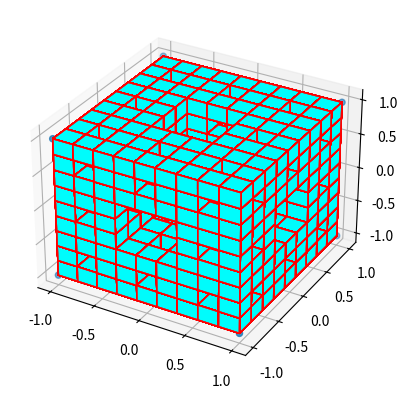

Generate this figure with matplotlib:
#
#  Fracteur Copyright (c) 2023 LyFlow and Florely
#  This program comes with ABSOLUTELY NO WARRANTY; for details type `show w'.
#  This is free software, and you are welcome to redistribute it under certain conditions; type `show c' for details.
#

from matplotlib import pyplot as plt
from mpl_toolkits.mplot3d.art3d import Poly3DCollection
import numpy as np

hauteur = 2
largeur = 2
profondeur = 2
maxit = 3
sommet = [1, 1, 1]


def cube_division(sommet, hauteur, largeur, profondeur, maxit):
    if maxit > 0:
        liste_polygone = []
        for i in range(3):
            for y in range(3):
                for z in range(3):
                    sommet_carre = [sommet[0] - (hauteur / 3) * i, sommet[1] - (hauteur / 3) * y,
                                    sommet[2] - (hauteur / 3) * z]
                    if [i, y, z].count(1) < 2:
                        if maxit == 1:
                            v = np.array([[sommet[0] - largeur, sommet[1] - hauteur, sommet[2] - profondeur],
                                          [sommet[0] - largeur, sommet[1] - hauteur, sommet[2]],
                                          [sommet[0], sommet[1] - hauteur, sommet[2] - profondeur],
                                          [sommet[0], sommet[1] - hauteur, sommet[2]],
                                          [sommet[0], sommet[1], sommet[2] - profondeur],
                                          [sommet[0], sommet[1], sommet[2]],
                                          [sommet[0] - largeur, sommet[1], sommet[2]],
                                          [sommet[0] - largeur, sommet[1], sommet[2] - profondeur]])
                            liste_polygone = liste_polygone + [[v[0], v[1], v[3], v[2]], [v[2], v[3], v[5], v[4]],
                                                               [v[4], v[5], v[6], v[7]], [v[6], v[7], v[0], v[1]],
                                                               [v[0], v[2], v[4], v[7]], [v[1], v[3], v[5], v[6]]]
                        else:
                            liste_polygone += cube_division(sommet_carre, hauteur / 3, largeur / 3, profondeur / 3,
                                                            maxit - 1)
        return liste_polygone


fig = plt.figure()
ax = fig.add_subplot(111, projection='3d')

# vertices of a pyramid
v = np.array([[sommet[0] - largeur, sommet[1] - hauteur, sommet[2] - profondeur],
              [sommet[0] - largeur, sommet[1] - hauteur, sommet[2]],
              [sommet[0], sommet[1] - hauteur, sommet[2] - profondeur], [sommet[0], sommet[1] - hauteur, sommet[2]],
              [sommet[0], sommet[1], sommet[2] - profondeur], [sommet[0], sommet[1], sommet[2]],
              [sommet[0] - largeur, sommet[1], sommet[2]], [sommet[0] - largeur, sommet[1], sommet[2] - profondeur]])
ax.scatter3D(v[:, 0], v[:, 1], v[:, 2])

# generate list of sides' polygons of our pyramid
verts = [[v[0], v[1], v[3], v[2]], [v[2], v[3], v[5], v[4]], [v[4], v[5], v[6], v[7]], [v[6], v[7], v[0], v[1]],
         [v[0], v[2], v[4], v[7]], [v[1], v[3], v[5], v[6]]]
if maxit > 1:
    verts = cube_division(sommet, hauteur, largeur, profondeur, maxit)
# plot sides
ax.add_collection3d(Poly3DCollection(verts,
                                     facecolors='cyan', linewidths=1, edgecolors='r', alpha=.25))

plt.show()
